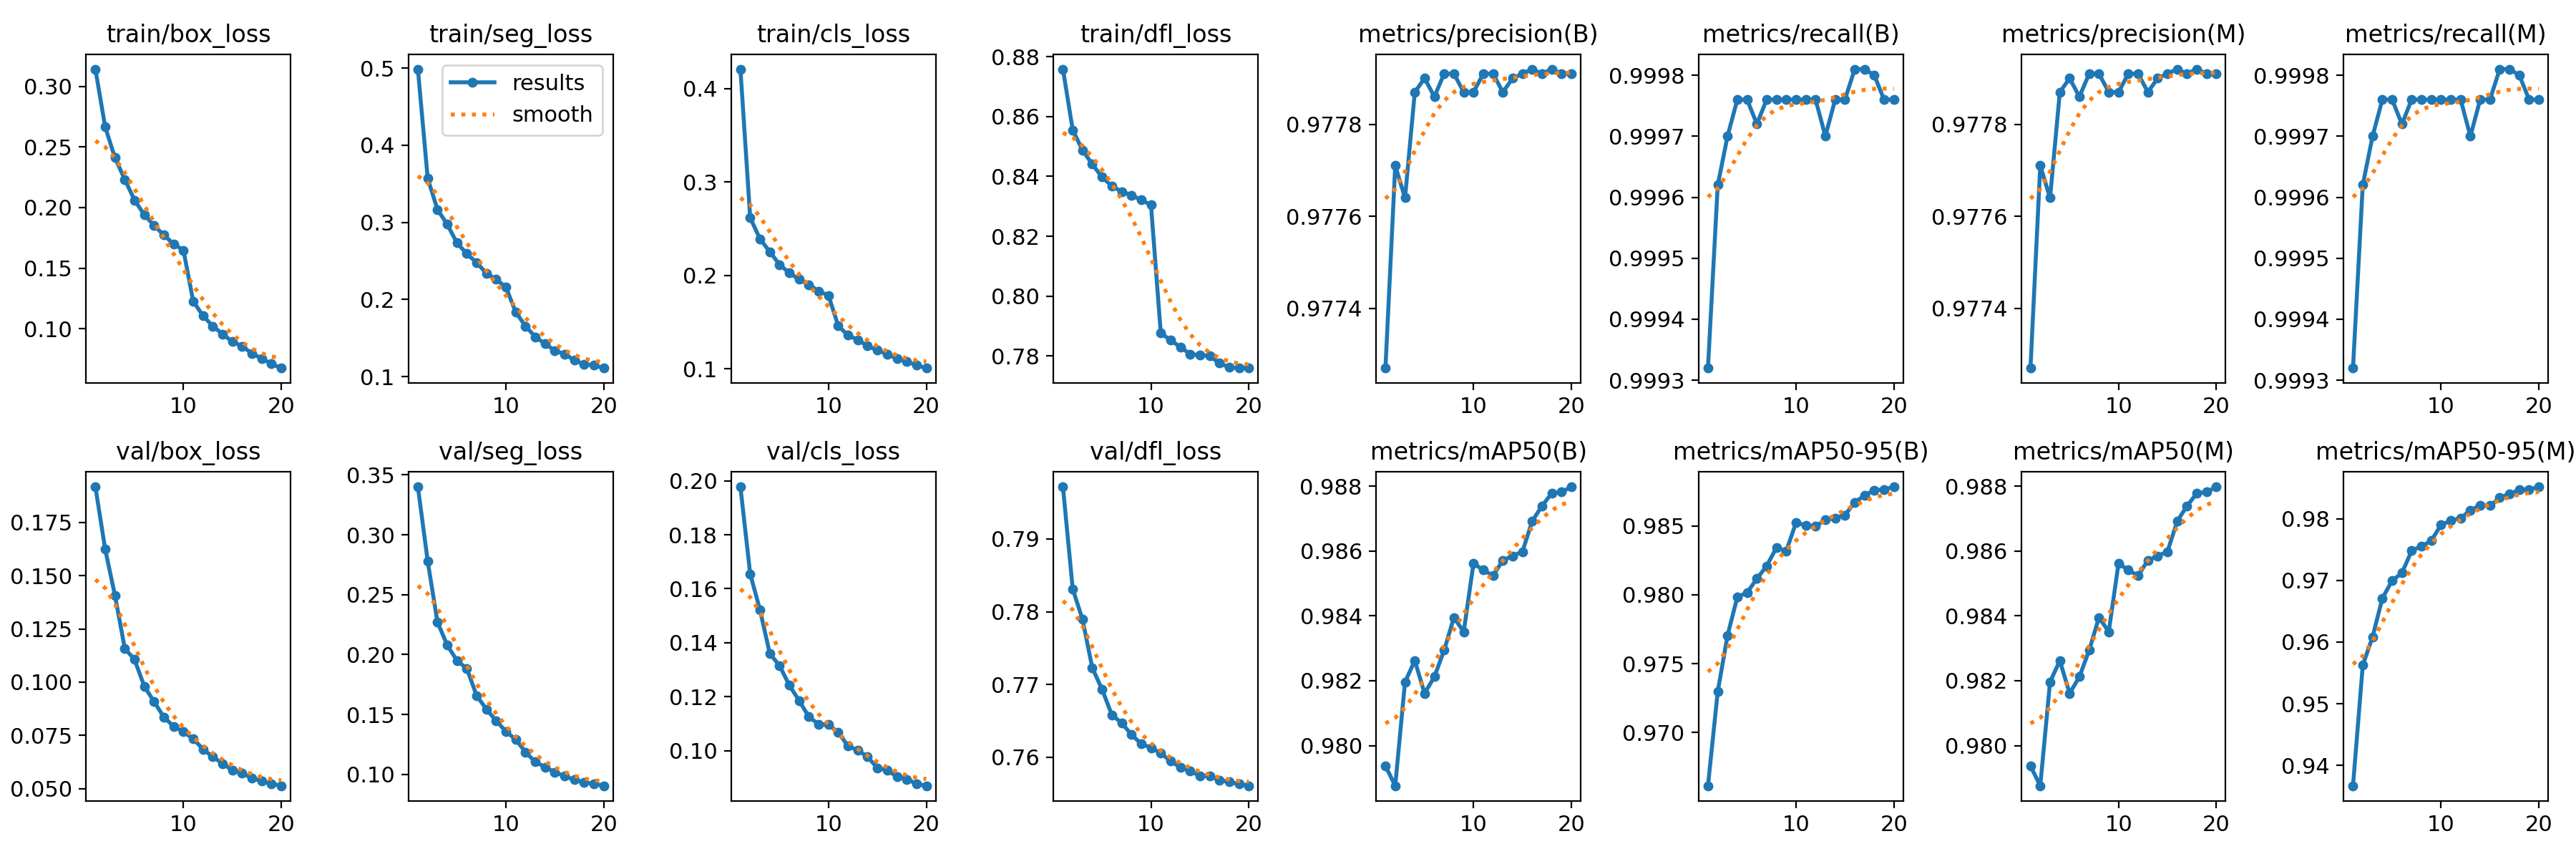

Values plotted in this chart, from the file beside it:
epoch, time, train/box_loss, train/seg_loss, train/cls_loss, train/dfl_loss, metrics/precision(B), metrics/recall(B), metrics/mAP50(B), metrics/mAP50-95(B), metrics/precision(M), metrics/recall(M), metrics/mAP50(M), metrics/mAP50-95(M), val/box_loss, val/seg_loss, val/cls_loss, val/dfl_loss, lr/pg0, lr/pg1, lr/pg2
1, 801.9, 0.3144, 0.4987, 0.421, 0.8759, 0.9773, 0.9993, 0.9794, 0.9661, 0.9773, 0.9993, 0.9794, 0.9367, 0.1917, 0.34, 0.1978, 0.7972, 0.0006663, 0.0006663, 0.0006663
2, 1572, 0.2666, 0.357, 0.2618, 0.8555, 0.9777, 0.9996, 0.9788, 0.973, 0.9777, 0.9996, 0.9788, 0.9563, 0.1624, 0.278, 0.1655, 0.7831, 0.001267, 0.001267, 0.001267
3, 2379, 0.2411, 0.3166, 0.2391, 0.8488, 0.9776, 0.9997, 0.982, 0.977, 0.9776, 0.9997, 0.982, 0.9608, 0.1407, 0.2271, 0.1522, 0.779, 0.001802, 0.001802, 0.001802
4, 3244, 0.2233, 0.2973, 0.2254, 0.8441, 0.9779, 0.9998, 0.9826, 0.9798, 0.9779, 0.9998, 0.9826, 0.9671, 0.1159, 0.2079, 0.136, 0.7723, 0.001703, 0.001703, 0.001703
5, 4126, 0.2061, 0.2732, 0.2116, 0.8398, 0.9779, 0.9998, 0.9816, 0.9802, 0.9779, 0.9998, 0.9816, 0.97, 0.1106, 0.1949, 0.1315, 0.7693, 0.001604, 0.001604, 0.001604
6, 5122, 0.194, 0.2593, 0.2027, 0.8367, 0.9779, 0.9997, 0.9821, 0.9812, 0.9779, 0.9997, 0.9821, 0.9712, 0.09808, 0.1884, 0.1242, 0.7658, 0.001505, 0.001505, 0.001505
7, 6080, 0.1852, 0.2477, 0.1959, 0.835, 0.9779, 0.9998, 0.9829, 0.9821, 0.9779, 0.9998, 0.9829, 0.9748, 0.09081, 0.1658, 0.1185, 0.7647, 0.001406, 0.001406, 0.001406
8, 7044, 0.1772, 0.234, 0.1903, 0.8337, 0.9779, 0.9998, 0.9839, 0.9834, 0.9779, 0.9998, 0.9839, 0.9756, 0.08359, 0.1545, 0.1125, 0.7631, 0.001307, 0.001307, 0.001307
9, 8009, 0.1699, 0.2261, 0.1832, 0.8322, 0.9779, 0.9998, 0.9835, 0.9832, 0.9779, 0.9998, 0.9835, 0.9764, 0.07922, 0.1447, 0.1098, 0.7618, 0.001208, 0.001208, 0.001208
10, 8744, 0.1648, 0.216, 0.1786, 0.8304, 0.9779, 0.9998, 0.9856, 0.9852, 0.9779, 0.9998, 0.9856, 0.979, 0.07676, 0.1358, 0.1096, 0.7613, 0.001109, 0.001109, 0.001109
11, 9492, 0.1225, 0.1835, 0.146, 0.7877, 0.9779, 0.9998, 0.9854, 0.985, 0.9779, 0.9998, 0.9854, 0.9797, 0.07338, 0.1291, 0.1068, 0.7606, 0.00101, 0.00101, 0.00101
12, 10238, 0.1106, 0.1655, 0.1359, 0.7853, 0.9779, 0.9998, 0.9852, 0.985, 0.9779, 0.9998, 0.9852, 0.9801, 0.06856, 0.1187, 0.1016, 0.7595, 0.000911, 0.000911, 0.000911
13, 11005, 0.1021, 0.1515, 0.131, 0.783, 0.9779, 0.9997, 0.9857, 0.9855, 0.9779, 0.9997, 0.9857, 0.9814, 0.06491, 0.1104, 0.1002, 0.7586, 0.000812, 0.000812, 0.000812
14, 11728, 0.09549, 0.1425, 0.1244, 0.7806, 0.9779, 0.9998, 0.9859, 0.9856, 0.9779, 0.9998, 0.9859, 0.9822, 0.06185, 0.1061, 0.09765, 0.7581, 0.000713, 0.000713, 0.000713
15, 12466, 0.08929, 0.1336, 0.1199, 0.7803, 0.9779, 0.9998, 0.986, 0.9858, 0.9779, 0.9998, 0.986, 0.9821, 0.05856, 0.1018, 0.09356, 0.7575, 0.000614, 0.000614, 0.000614
16, 13199, 0.08539, 0.1292, 0.1158, 0.78, 0.9779, 0.9998, 0.9869, 0.9867, 0.9779, 0.9998, 0.9869, 0.9834, 0.05726, 0.09858, 0.09265, 0.7574, 0.000515, 0.000515, 0.000515
17, 13978, 0.0795, 0.1211, 0.1109, 0.7776, 0.9779, 0.9998, 0.9874, 0.9872, 0.9779, 0.9998, 0.9874, 0.9841, 0.05502, 0.09543, 0.09039, 0.7569, 0.000416, 0.000416, 0.000416
18, 14761, 0.0753, 0.116, 0.1079, 0.7762, 0.9779, 0.9998, 0.9878, 0.9876, 0.9779, 0.9998, 0.9878, 0.9847, 0.0535, 0.09322, 0.08939, 0.7566, 0.000317, 0.000317, 0.000317
19, 15506, 0.07091, 0.1148, 0.1037, 0.776, 0.9779, 0.9998, 0.9878, 0.9876, 0.9779, 0.9998, 0.9878, 0.9848, 0.05238, 0.09223, 0.08769, 0.7563, 0.000218, 0.000218, 0.000218
20, 16253, 0.06742, 0.1111, 0.1008, 0.776, 0.9779, 0.9998, 0.988, 0.9878, 0.9779, 0.9998, 0.988, 0.9852, 0.05138, 0.09054, 0.08696, 0.7561, 0.000119, 0.000119, 0.000119
